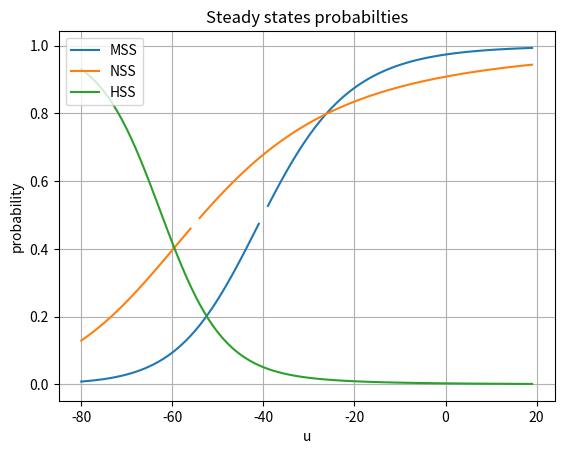
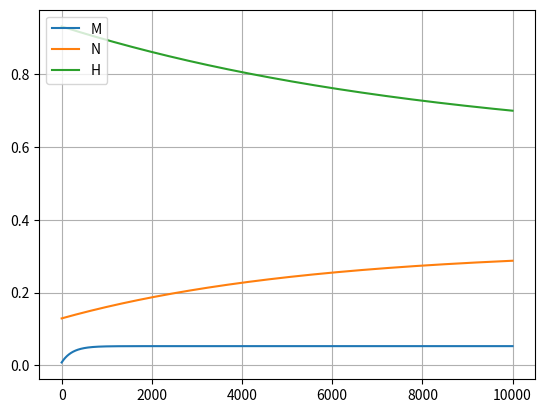

Generate these figures, in order, with matplotlib:
##Hodgkin-Huxley Model - class 1
import matplotlib.pyplot as plt
import numpy as np
import scipy as sp

# Constants
C_m  =   0.5 #membrane capacitance, in uF/cm^2
g_Na = 120.0 #maximum conducances, in mS/cm^2
g_K  =  36.0
g_L  =   0.3
E_Na =  50.0 #Nernst reversal potentials, in mV
E_K  = -77.0
E_L = -54.387

##non-linear paramiters
alpha_m = lambda u: (2.5 - 0.1 * (u + 65)) / (np.exp(2.5 - 0.1 * (u + 65)) - 1)
alpha_n = lambda u: (0.1 - 0.01 * (u + 65)) / (np.exp(1 - 0.1 * (u + 65)) - 1)
alpha_h = lambda u: (0.07 * np.exp((-u - 65) / 20))
beta_m = lambda u: 4 * np.exp((-u - 65) / 18)
beta_n = lambda u: 0.125 * np.exp((-u - 65) / 80)
beta_h = lambda u: 1 / (np.exp(3 - 0.1 * (u + 65)) + 1)

#Membrane currents
INa = lambda u, m, h: g_Na * m**3 * h * (u - E_Na)
IK  = lambda u, n   : g_K  * n**4     * (u - E_K)
IL  = lambda u      : g_L             * (u - E_L)

# F: < m,n,h>
dMdt = lambda m,u: alpha_m(u) * (1 - m) - beta_m(u) * m
dNdt = lambda n,u: alpha_n(u) * (1 - n) - beta_n(u) * n
dHdt = lambda h,u: alpha_h(u) * (1 - h) - beta_h(u) * h
dUdt = lambda u, m, n, h, I=0: I - INa(u, m, h)- IK(u, n)- IL(u)/ C_m

#compute steady state values - system specification
MSS = lambda u: alpha_m(u) / (alpha_m(u) + beta_m(u))
NSS = lambda u: alpha_n(u) / (alpha_n(u) + beta_n(u))
HSS = lambda u: alpha_h(u) / (alpha_h(u) + beta_h(u))

#starting points - values of gating variables at the starting time
#for starting points the MSS when u = 0
#initiating
dt = 1e-3
l = int(10/dt)
t = np.zeros(l)
u = -65 #membrane with fixed voltage

M = np.zeros(l)
N = np.zeros(l)
H = np.zeros(l)
U = np.zeros(l)
t[0] = 0
M[0] = MSS(-80)
N[0] = NSS(-80)
H[0] = HSS(-80)
U[0] = dUdt(-80, M[0], N[0], H[0])

#evolution of state values over time
for n in np.arange(0,l-1,1):
    M[n+1] = M[n] + dMdt(M[n], u) * dt
    N[n+1] = N[n] + dNdt(N[n], u) * dt
    H[n+1] = H[n] + dHdt(H[n], u) * dt
    U[n+1] = U[n] + dUdt(U[n], M[n+1], N[n+1], H[n+1]) * dt
    t[n+1] = n+1

##Plots
##probability of steady states plot
dt = 1e-3
u = np.arange(-80, 20)
fig, ax = plt.subplots()
ax.plot(u, MSS(u), label="MSS")
ax.plot(u, NSS(u), label="NSS")
ax.plot(u, HSS(u), label="HSS")
ax.grid(True)
ax.legend(loc=2); # upper left corner
ax.set_xlabel('u')
ax.set_ylabel('probability')
ax.set_title('Steady states probabilties');

fig2, ax2 = plt.subplots()
ax2.plot(t, M, label="M")
ax2.plot(t, N, label="N")
ax2.plot(t, H, label="H")
#ax2.plot(t, U, label="U")
ax2.grid(True)
ax2.legend(loc=2); # upper left corner

plt.show()
